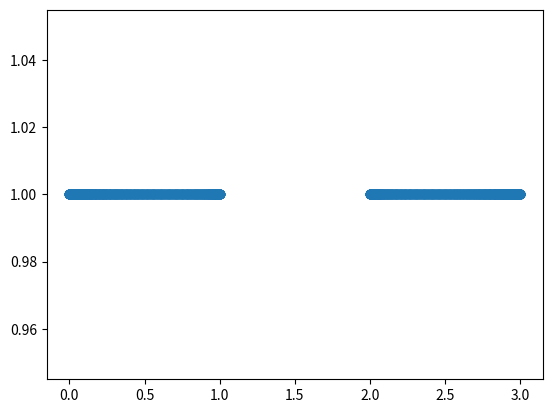

The matplotlib source for this figure:
import numpy as np
from math import sqrt
import matplotlib.pyplot as plt

class Lab1:
    def __init__(self, n: int = 1001, gamma: int = 1, m1: int = 1) -> np.ndarray:
        self.matrix = np.zeros((n,n))
        self.gamma = gamma
        self.matrix_len = n
        self.m1 = m1
        self.m2 = 2 * m1


    def fill_matrix(self) -> bool:
        for i in range(self.matrix_len):
            for j in range(self.matrix_len):
                abs_diff = abs(i - j)

                if abs_diff > 1:
                    self.matrix[i][j] = 0
                elif abs_diff == 1:
                    self.matrix[i][j] = -self.gamma
                elif i == j:
                    if i == 0 or i == self.matrix_len - 1:
                        self.matrix[i][j] = self.gamma
                    else:
                        self.matrix[i][j] = 2 * self.gamma
                else:
                    print("Something get wrong")
                    return False
        print("Matrix fill complete!")
        print(self.matrix)
        return True


    def get_phi(self, index: int) -> int:
        phi_val = 0
        for i in self.matrix_len:
            phi_val -= self.matrix[index][i]
        return phi_val

    
    def get_m(self, index: int) -> int:
        if index & 0b1 == 1:
            return self.m1
        else:
            return self.m2


    def get_d(self, index: int, jndex: int) -> float:
        return ((self.matrix[index][jndex]) / sqrt(self.get_m(index) * self.get_m(jndex)))


    def get_d_matrix(self):
        self.d_matrix = np.zeros((self.matrix_len, self.matrix_len)) 
        for i in range(self.matrix_len):
            for j in range(self.matrix_len):
                self.d_matrix[i][j] = self.get_d(i, j)



Lab1 = Lab1()

Lab1.fill_matrix()
Lab1.get_d_matrix()
print("D matrix complete!")
print(Lab1.d_matrix)

eigenvalues, eigenvectors = np.linalg.eig(Lab1.d_matrix)

print("Eigen values complete!")
print(eigenvalues)
plt.scatter(eigenvalues, [1 for i in range(Lab1.matrix_len)])
plt.show()
    # plt.savefig("name.pdf", dpi =300)
